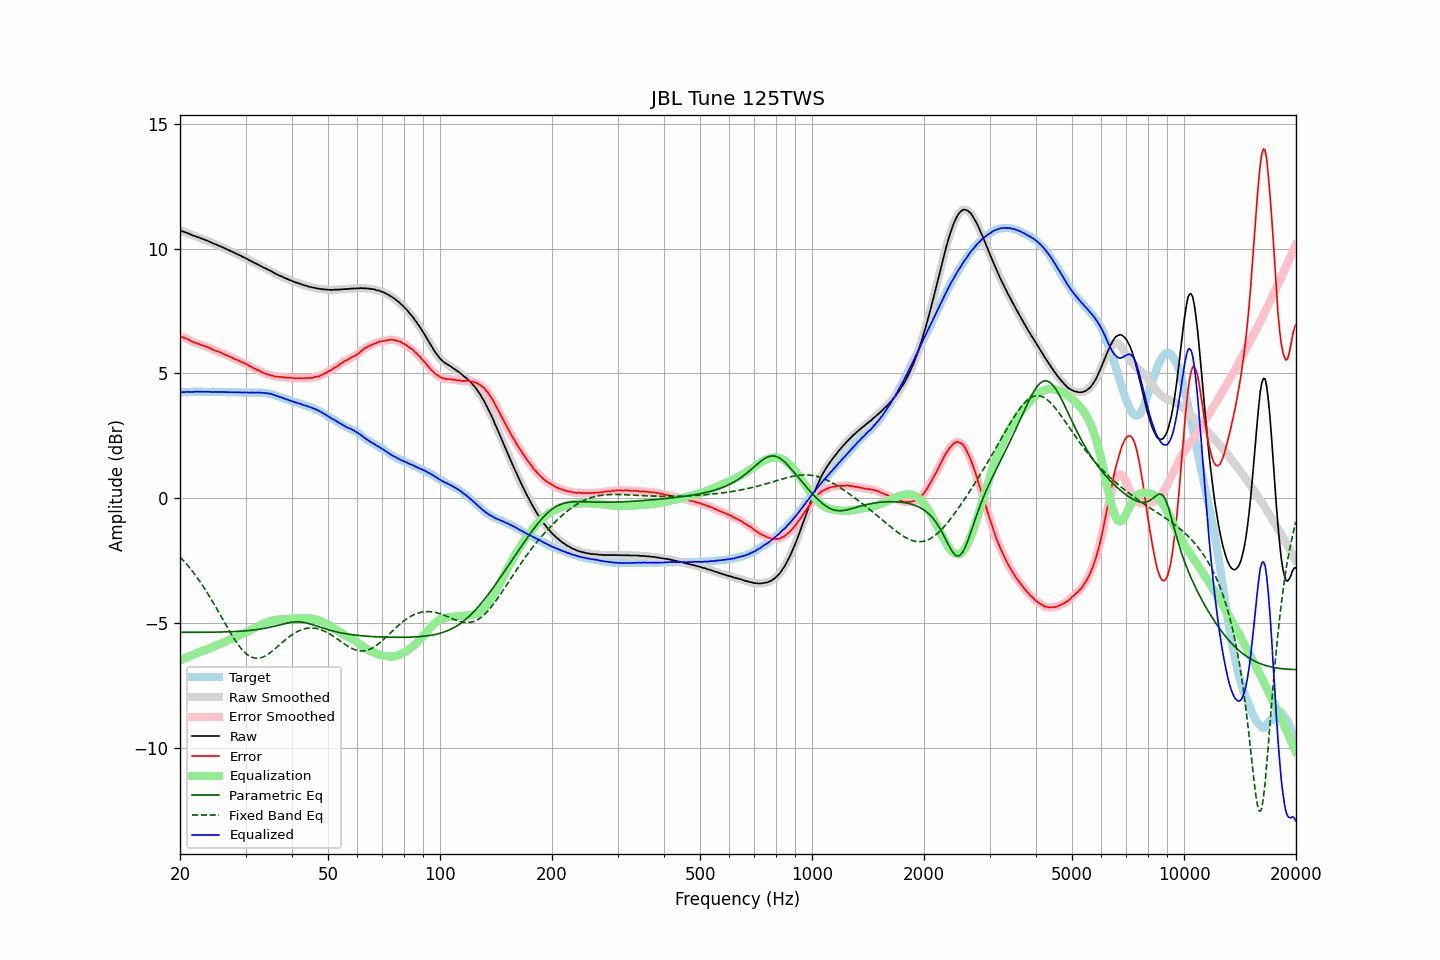

Values plotted in this chart, from the file beside it:
frequency, raw, error, smoothed, error_smoothed, equalization, parametric_eq, fixed_band_eq, equalized_raw, equalized_smoothed, target
20.00, 10.71, 6.48, 10.72, 6.48, -6.49, -5.37, -2.35, 4.22, 4.22, 4.24
20.20, 10.70, 6.47, 10.70, 6.46, -6.46, -5.37, -2.42, 4.24, 4.24, 4.24
20.40, 10.68, 6.44, 10.68, 6.44, -6.43, -5.37, -2.49, 4.25, 4.25, 4.25
20.61, 10.65, 6.41, 10.66, 6.42, -6.41, -5.37, -2.56, 4.25, 4.25, 4.25
20.81, 10.63, 6.39, 10.63, 6.39, -6.38, -5.37, -2.63, 4.25, 4.25, 4.24
21.02, 10.61, 6.37, 10.61, 6.36, -6.35, -5.37, -2.71, 4.26, 4.26, 4.24
21.23, 10.57, 6.32, 10.58, 6.33, -6.32, -5.37, -2.79, 4.25, 4.26, 4.25
21.44, 10.55, 6.29, 10.55, 6.29, -6.30, -5.37, -2.87, 4.26, 4.25, 4.26
21.66, 10.52, 6.26, 10.53, 6.26, -6.27, -5.37, -2.95, 4.26, 4.26, 4.26
21.87, 10.50, 6.23, 10.50, 6.24, -6.24, -5.37, -3.03, 4.26, 4.26, 4.27
22.09, 10.48, 6.22, 10.48, 6.21, -6.21, -5.37, -3.12, 4.27, 4.27, 4.26
22.31, 10.45, 6.18, 10.46, 6.19, -6.19, -5.37, -3.21, 4.26, 4.27, 4.27
22.54, 10.43, 6.17, 10.43, 6.17, -6.17, -5.37, -3.30, 4.27, 4.27, 4.26
22.76, 10.41, 6.14, 10.41, 6.14, -6.15, -5.37, -3.39, 4.27, 4.27, 4.27
22.99, 10.38, 6.11, 10.39, 6.12, -6.12, -5.37, -3.49, 4.26, 4.26, 4.27
23.22, 10.36, 6.11, 10.36, 6.10, -6.10, -5.37, -3.59, 4.26, 4.26, 4.26
23.45, 10.33, 6.08, 10.34, 6.08, -6.07, -5.37, -3.69, 4.26, 4.26, 4.26
23.69, 10.31, 6.06, 10.31, 6.06, -6.05, -5.37, -3.79, 4.27, 4.26, 4.26
23.92, 10.28, 6.03, 10.28, 6.03, -6.02, -5.37, -3.89, 4.26, 4.26, 4.26
24.16, 10.25, 6.00, 10.25, 6.00, -6.00, -5.37, -4.00, 4.26, 4.26, 4.25
24.40, 10.22, 5.96, 10.22, 5.96, -5.97, -5.37, -4.11, 4.25, 4.25, 4.26
24.65, 10.19, 5.93, 10.20, 5.93, -5.94, -5.37, -4.22, 4.25, 4.25, 4.26
24.89, 10.17, 5.91, 10.17, 5.91, -5.92, -5.36, -4.33, 4.26, 4.25, 4.26
25.14, 10.14, 5.89, 10.14, 5.89, -5.89, -5.36, -4.44, 4.26, 4.26, 4.25
25.39, 10.11, 5.86, 10.12, 5.87, -5.86, -5.36, -4.56, 4.25, 4.26, 4.25
25.65, 10.09, 5.84, 10.09, 5.84, -5.84, -5.36, -4.67, 4.26, 4.25, 4.25
25.91, 10.06, 5.82, 10.06, 5.81, -5.81, -5.36, -4.78, 4.25, 4.25, 4.25
26.16, 10.03, 5.78, 10.03, 5.78, -5.78, -5.36, -4.90, 4.25, 4.25, 4.26
26.43, 10.00, 5.75, 10.00, 5.75, -5.76, -5.36, -5.01, 4.25, 4.25, 4.26
26.69, 9.97, 5.73, 9.97, 5.72, -5.73, -5.35, -5.13, 4.25, 4.25, 4.24
26.96, 9.94, 5.70, 9.94, 5.70, -5.70, -5.35, -5.24, 4.25, 4.25, 4.24
27.23, 9.91, 5.67, 9.91, 5.67, -5.67, -5.35, -5.35, 4.25, 4.25, 4.24
27.50, 9.88, 5.64, 9.88, 5.64, -5.64, -5.35, -5.46, 4.24, 4.24, 4.24
27.77, 9.85, 5.60, 9.85, 5.61, -5.61, -5.34, -5.56, 4.24, 4.24, 4.25
28.05, 9.82, 5.58, 9.82, 5.58, -5.58, -5.34, -5.66, 4.24, 4.24, 4.25
28.33, 9.79, 5.56, 9.79, 5.55, -5.55, -5.34, -5.76, 4.24, 4.24, 4.24
28.62, 9.76, 5.53, 9.76, 5.53, -5.52, -5.33, -5.85, 4.24, 4.24, 4.23
28.90, 9.73, 5.49, 9.73, 5.49, -5.49, -5.33, -5.94, 4.24, 4.24, 4.24
29.19, 9.70, 5.46, 9.70, 5.46, -5.47, -5.33, -6.02, 4.24, 4.24, 4.24
29.48, 9.66, 5.43, 9.67, 5.43, -5.44, -5.32, -6.09, 4.23, 4.23, 4.23
29.78, 9.64, 5.42, 9.64, 5.41, -5.40, -5.32, -6.16, 4.24, 4.23, 4.23
30.08, 9.60, 5.37, 9.61, 5.38, -5.37, -5.31, -6.22, 4.23, 4.23, 4.24
30.38, 9.57, 5.35, 9.57, 5.34, -5.34, -5.31, -6.27, 4.23, 4.23, 4.22
30.68, 9.53, 5.30, 9.54, 5.31, -5.31, -5.30, -6.31, 4.23, 4.23, 4.23
30.99, 9.50, 5.27, 9.50, 5.27, -5.28, -5.29, -6.35, 4.23, 4.23, 4.23
31.30, 9.47, 5.25, 9.47, 5.24, -5.24, -5.29, -6.38, 4.23, 4.23, 4.23
31.61, 9.43, 5.20, 9.44, 5.21, -5.21, -5.28, -6.40, 4.23, 4.23, 4.24
31.93, 9.40, 5.18, 9.41, 5.18, -5.17, -5.27, -6.41, 4.23, 4.23, 4.22
32.24, 9.37, 5.14, 9.37, 5.14, -5.14, -5.26, -6.41, 4.23, 4.23, 4.23
32.57, 9.34, 5.12, 9.34, 5.11, -5.11, -5.25, -6.41, 4.23, 4.23, 4.23
32.89, 9.30, 5.08, 9.31, 5.08, -5.08, -5.24, -6.40, 4.22, 4.23, 4.23
33.22, 9.27, 5.05, 9.27, 5.05, -5.05, -5.23, -6.37, 4.22, 4.22, 4.22
33.55, 9.23, 5.01, 9.24, 5.02, -5.02, -5.22, -6.35, 4.21, 4.22, 4.22
33.89, 9.21, 5.00, 9.21, 4.99, -5.00, -5.21, -6.32, 4.22, 4.21, 4.22
34.23, 9.17, 4.97, 9.18, 4.97, -4.97, -5.20, -6.28, 4.20, 4.20, 4.20
34.57, 9.14, 4.95, 9.15, 4.95, -4.95, -5.18, -6.24, 4.19, 4.20, 4.19
34.92, 9.11, 4.94, 9.11, 4.93, -4.93, -5.17, -6.19, 4.18, 4.18, 4.18
35.27, 9.08, 4.91, 9.08, 4.91, -4.91, -5.15, -6.14, 4.17, 4.17, 4.17
35.62, 9.04, 4.90, 9.04, 4.90, -4.90, -5.14, -6.09, 4.15, 4.15, 4.14
35.97, 9.00, 4.88, 9.01, 4.88, -4.89, -5.12, -6.04, 4.12, 4.12, 4.13
... 635 more rows
